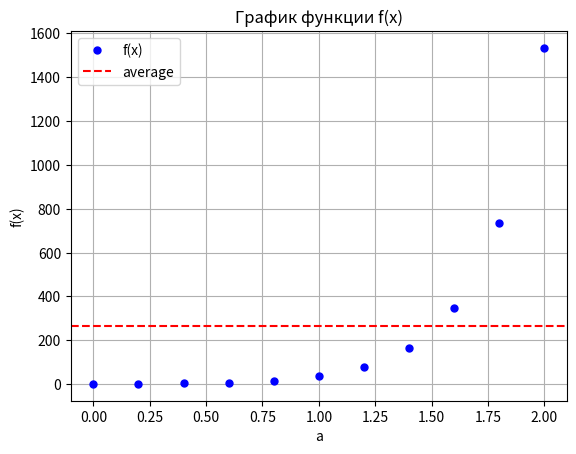

Write Python code to recreate this figure.
import math
import numpy as np
import matplotlib.pyplot as plt

def calculate_f(x,a):
    return math.exp(x*a)-3.45*a
def generate_data():
    x=3.67
    a_values = np.arange(0,2.2,0.2)
    f_values = [calculate_f(x,a) for a in a_values]
    return a_values, f_values
def print_values(a_values,f_values):
    print("значение аргумента и функции")
    for a, f in zip(a_values,f_values):
        print(f"a = {a:.2f}, f = {f:.2f}")
    print()
def find_extremes(a_values,f_values):
    min_value =min(f_values)
    max_value=max(f_values)
    return min_value, max_value
def calculate_average(f_values):
    return sum(f_values)/len(f_values)
def plot_graph(a_values, f_values):
    plt.plot(a_values,f_values,'bo',label='f(x)',markersize=5)
    average_value=calculate_average(f_values)
    plt.axhline(y=average_value,color='red',linestyle='--',label='average')
    plt.xlabel('a')
    plt.ylabel('f(x)')
    plt.title('График функции f(x)')
    plt.legend()
    plt.grid(True)
    plt.show()

a_values, f_values = generate_data()
print_values(a_values,f_values)
min_value,max_value=find_extremes(a_values,f_values)
average_value=calculate_average(f_values)
sorted_values=sorted(f_values,reverse=(len(a_values)%2==0))

print(f"Наибольшее значение: {max_value:.2f}")
print(f"Наименьшее значение: {min_value:.2f}")
print(f"Среднее значение: {average_value:.2f}")
print(f"Количество элементов в массиве: {len(f_values)}")
print(f"Отсортированный массив: {sorted_values}")

plot_graph(a_values, f_values)